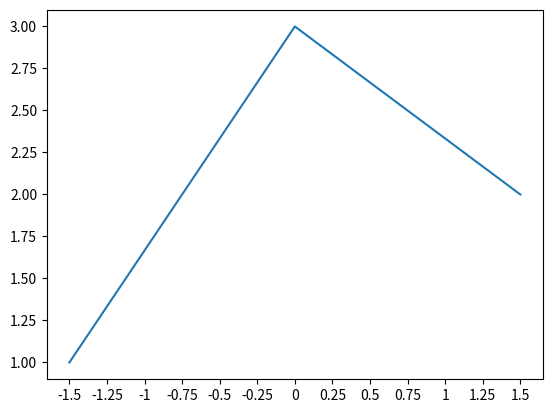

Python code for this plot:
import matplotlib.pyplot as plt
import matplotlib.ticker


plt.plot([-1.5, 0, 1.5], [1, 3, 2])
ax = plt.gca()

func = lambda x, pos: str(x).rstrip('0').rstrip('.')

ax.xaxis.set_major_locator(matplotlib.ticker.MultipleLocator(0.25))
ax.xaxis.set_major_formatter(matplotlib.ticker.FuncFormatter(func))

plt.show()
